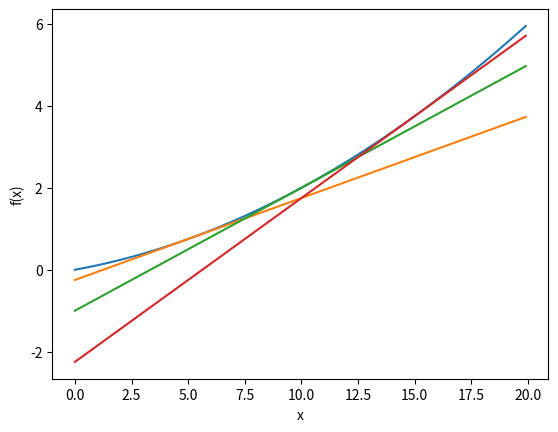

Source code (Python):
# coding: utf-8
import numpy as np
import matplotlib.pylab as plt


def numerical_diff(f, x):
    h = 1e-4 # 0.0001
    return (f(x+h) - f(x-h)) / (2*h)


def function_1(x):
    return 0.01*x**2 + 0.1*x 


def tangent_line(f, x):
    d = numerical_diff(f, x)
    print(d)
    y = f(x) - d*x
    return lambda t: d*t + y
     
x = np.arange(0.0, 20.0, 0.1)
y = function_1(x)
plt.xlabel("x")
plt.ylabel("f(x)")

tf = tangent_line(function_1, 5)
y2 = tf(x)

tf3 = tangent_line(function_1, 10)
y3 = tf3(x)

tf4 = tangent_line(function_1, 15)
y4 = tf4(x)

plt.plot(x, y)
plt.plot(x, y2)
plt.plot(x, y3)
plt.plot(x, y4)
plt.show()
